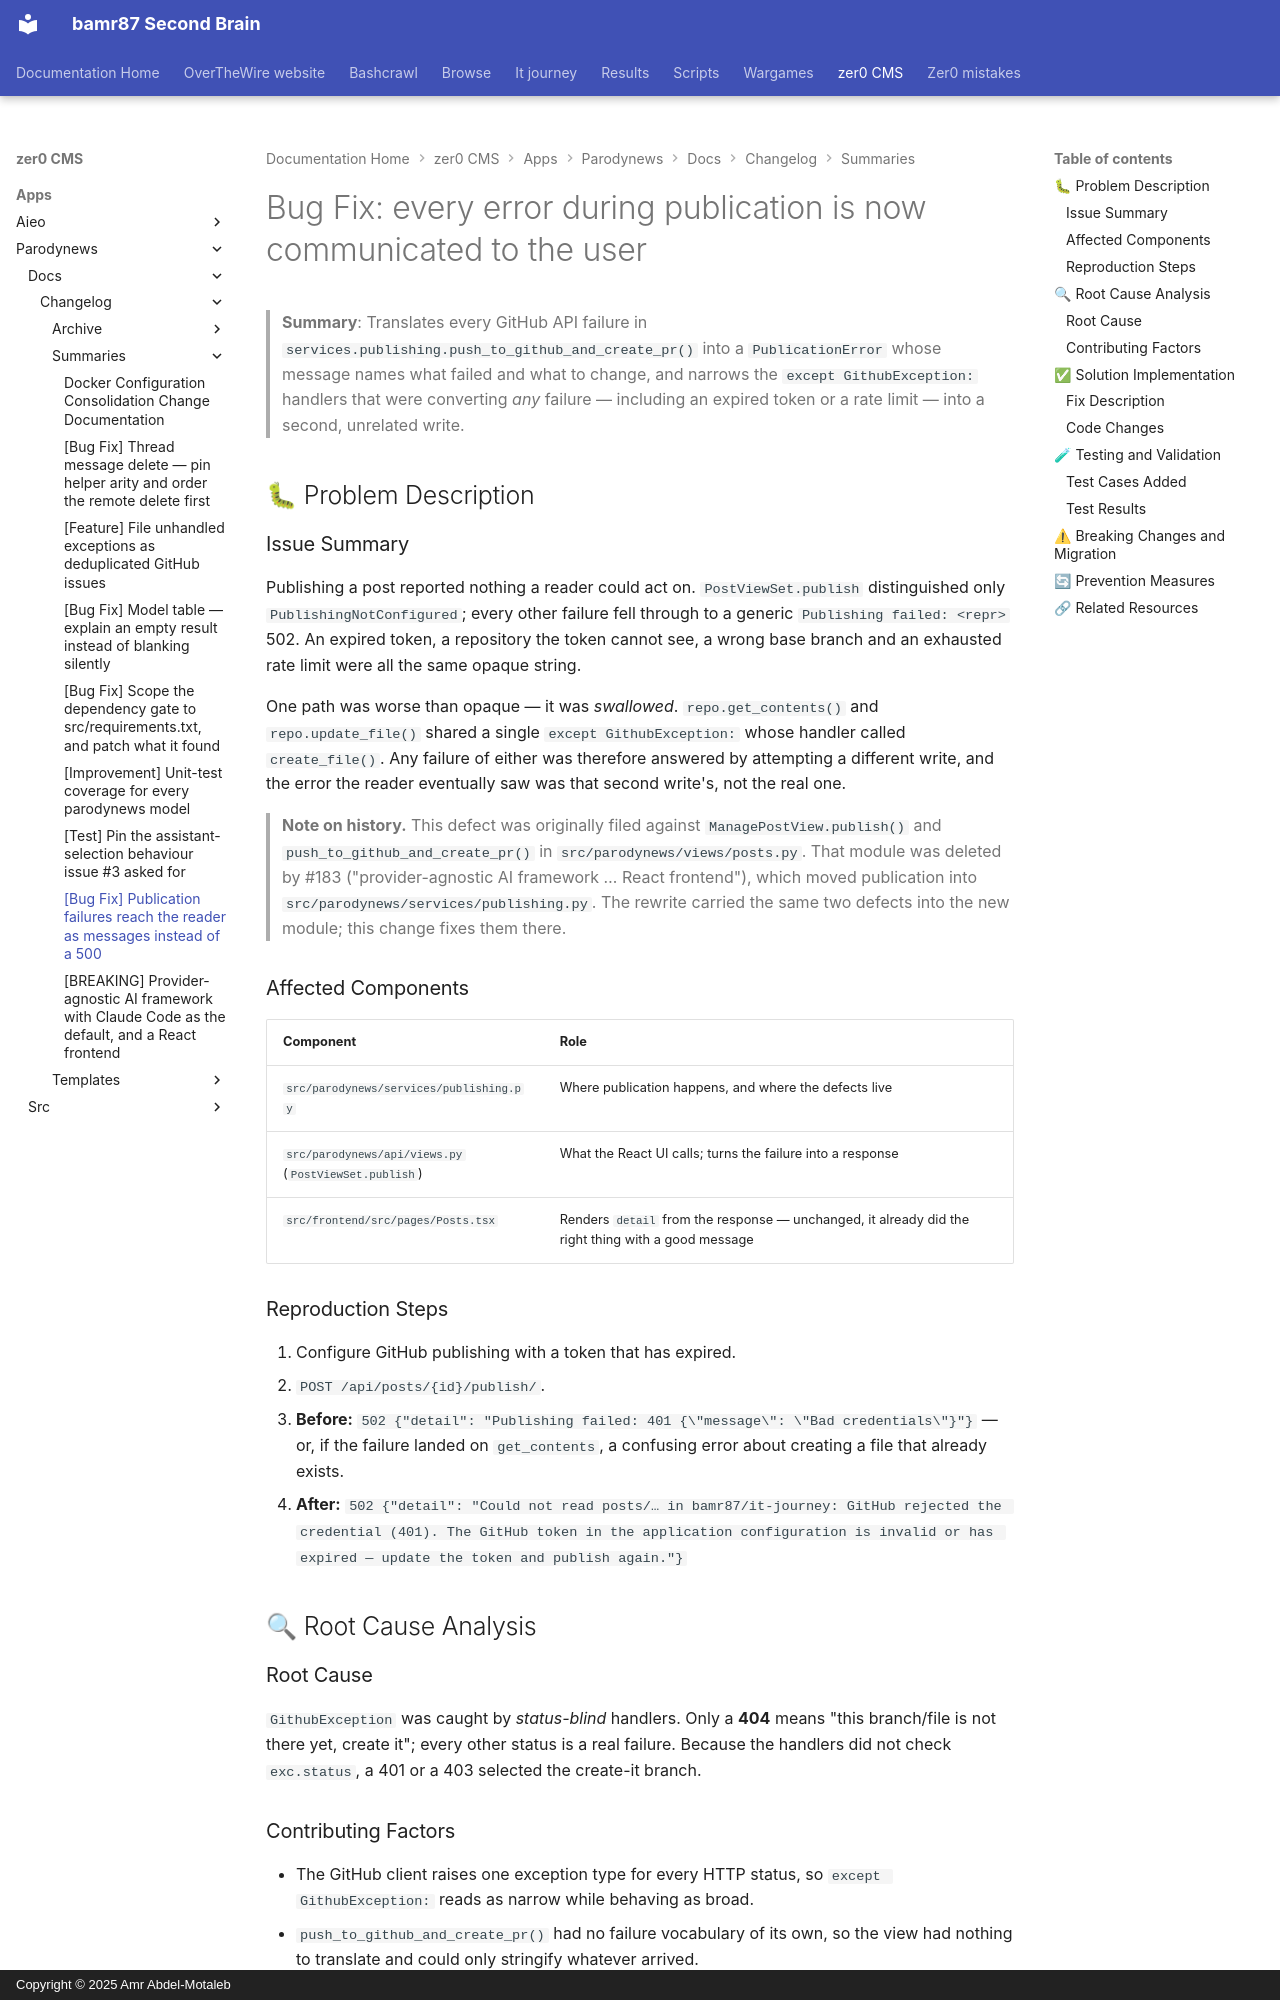

repository: bamr87/README · page: zer0-CMS/apps/parodynews/docs/changelog/summaries/2026-09-13-publication-error-reporting/index.html · generator: mkdocs · copyright: Copyright © 2025 Amr Abdel-Motaleb

---
affected_versions:
- 0.6.0
author: Barodybroject Team <team@example.com>
breaking: false
date: '2026-09-13'
impact: high
related_issues:
- '#114'
related_prs:
- '#181'
reviewers: []
severity: high
source_file: apps/parodynews/docs/changelog/summaries/2026-09-13-publication-error-reporting.md
source_repo: bamr87/zer0-CMS
source_url: https://github.com/bamr87/zer0-CMS/blob/main/apps/parodynews/docs/changelog/summaries/2026-09-13-publication-error-reporting.md
title: '[Bug Fix] Publication failures reach the reader as messages instead of a 500'
type: bugfix
version: 0.6.0
---

# Bug Fix: every error during publication is now communicated to the user

> **Summary**: Translates every GitHub API failure in
> `services.publishing.push_to_github_and_create_pr()` into a `PublicationError`
> whose message names what failed and what to change, and narrows the
> `except GithubException:` handlers that were converting *any* failure —
> including an expired token or a rate limit — into a second, unrelated write.

## 🐛 Problem Description

### Issue Summary

Publishing a post reported nothing a reader could act on. `PostViewSet.publish` distinguished only `PublishingNotConfigured`; every other failure fell through to a generic `Publishing failed: <repr>` 502. An expired token, a repository the token cannot see, a wrong base branch and an exhausted rate limit were all the same opaque string.

One path was worse than opaque — it was *swallowed*. `repo.get_contents()` and `repo.update_file()` shared a single `except GithubException:` whose handler called `create_file()`. Any failure of either was therefore answered by attempting a different write, and the error the reader eventually saw was that second write's, not the real one.

> **Note on history.** This defect was originally filed against `ManagePostView.publish()` and `push_to_github_and_create_pr()` in `src/parodynews/views/posts.py`. That module was deleted by #183 ("provider-agnostic AI framework … React frontend"), which moved publication into `src/parodynews/services/publishing.py`. The rewrite carried the same two defects into the new module; this change fixes them there.

### Affected Components

| Component | Role |
|---|---|
| `src/parodynews/services/publishing.py` | Where publication happens, and where the defects live |
| `src/parodynews/api/views.py` (`PostViewSet.publish`) | What the React UI calls; turns the failure into a response |
| `src/frontend/src/pages/Posts.tsx` | Renders `detail` from the response — unchanged, it already did the right thing with a good message |

### Reproduction Steps

1. Configure GitHub publishing with a token that has expired.
2. `POST /api/posts/{id}/publish/`.
3. **Before:** `502 {"detail": "Publishing failed: 401 {\"message\": \"Bad credentials\"}"}` — or, if the failure landed on `get_contents`, a confusing error about creating a file that already exists.
4. **After:** `502 {"detail": "Could not read posts/… in bamr87/it-journey: GitHub rejected the credential (401). The GitHub token in the application configuration is invalid or has expired — update the token and publish again."}`

## 🔍 Root Cause Analysis
